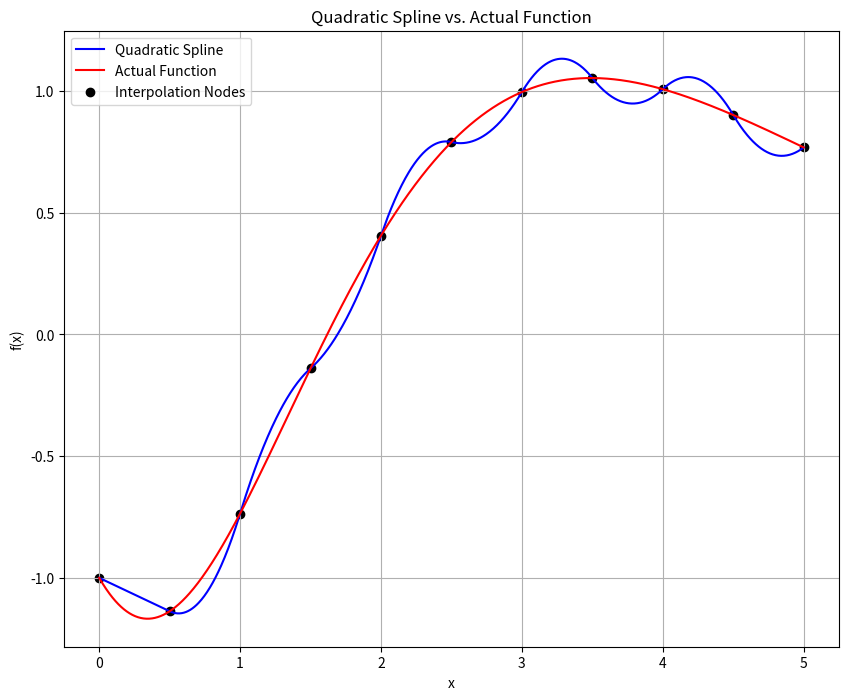

The matplotlib source for this figure:
import numpy as np
from scipy.linalg import lu_factor, lu_solve
import matplotlib.pyplot as plt

def f(x):
    return np.exp(-x) * (x**3 - 2*x - 1)

def quadratic(x, a, b, c):
    return a * x**2 + b * x + c

a = 0
b = 5
n = 10

A = np.zeros((n * 3, n * 3))
B = np.zeros(n * 3)

x_nodes = np.linspace(a, b, n + 1)
f_values = f(x_nodes)

x = np.linspace(a, b, 1000)

for i in range(n):
    A[i][3 * i:3 * (i + 1)] = [x_nodes[i]**2, x_nodes[i], 1]
    B[i] = f_values[i]

    A[n + i][3 * i:3 * (i + 1)] = [x_nodes[i + 1]**2, x_nodes[i + 1], 1]
    B[n + i] = f_values[i + 1]

    if i < n-1:
        A[2 * n + i][3 * i:3 * i + 2] = [2 * x_nodes[i + 1], 1]
        A[2 * n + i][3 * (i + 1):3 * (i + 1) + 2] = [-2 * x_nodes[i + 1], -1]

fprime_x0 = (f_values[1] - f_values[0]) / (x_nodes[1] - x_nodes[0])
A[-1][:2] = [2 * x_nodes[0], 1]
B[-1] = fprime_x0
LU, piv = lu_factor(A)
coeffs = lu_solve((LU, piv), B)
spline_coeffs = coeffs.reshape(n, 3)

spline_values = np.zeros_like(x)
for i, coefficient in enumerate(spline_coeffs):
    interval_start = x_nodes[i]
    interval_end = x_nodes[i + 1]
    interval_condition = np.logical_and(x >= interval_start, x <= interval_end)
    a, b, c = coefficient
    spline_values[interval_condition] = quadratic(x[interval_condition], a, b, c)

spline_f_values = np.array(spline_values)
plt.figure(figsize=(10, 8))
plt.plot(x, spline_f_values, label='Quadratic Spline', color='blue')
plt.plot(x, f(x), label="Actual Function", color="red")
plt.scatter(x_nodes, f_values, color='black', marker='o', label='Interpolation Nodes')
plt.title('Quadratic Spline vs. Actual Function')
plt.xlabel('x')
plt.ylabel('f(x)')
plt.legend()
plt.grid(True)
plt.show()
